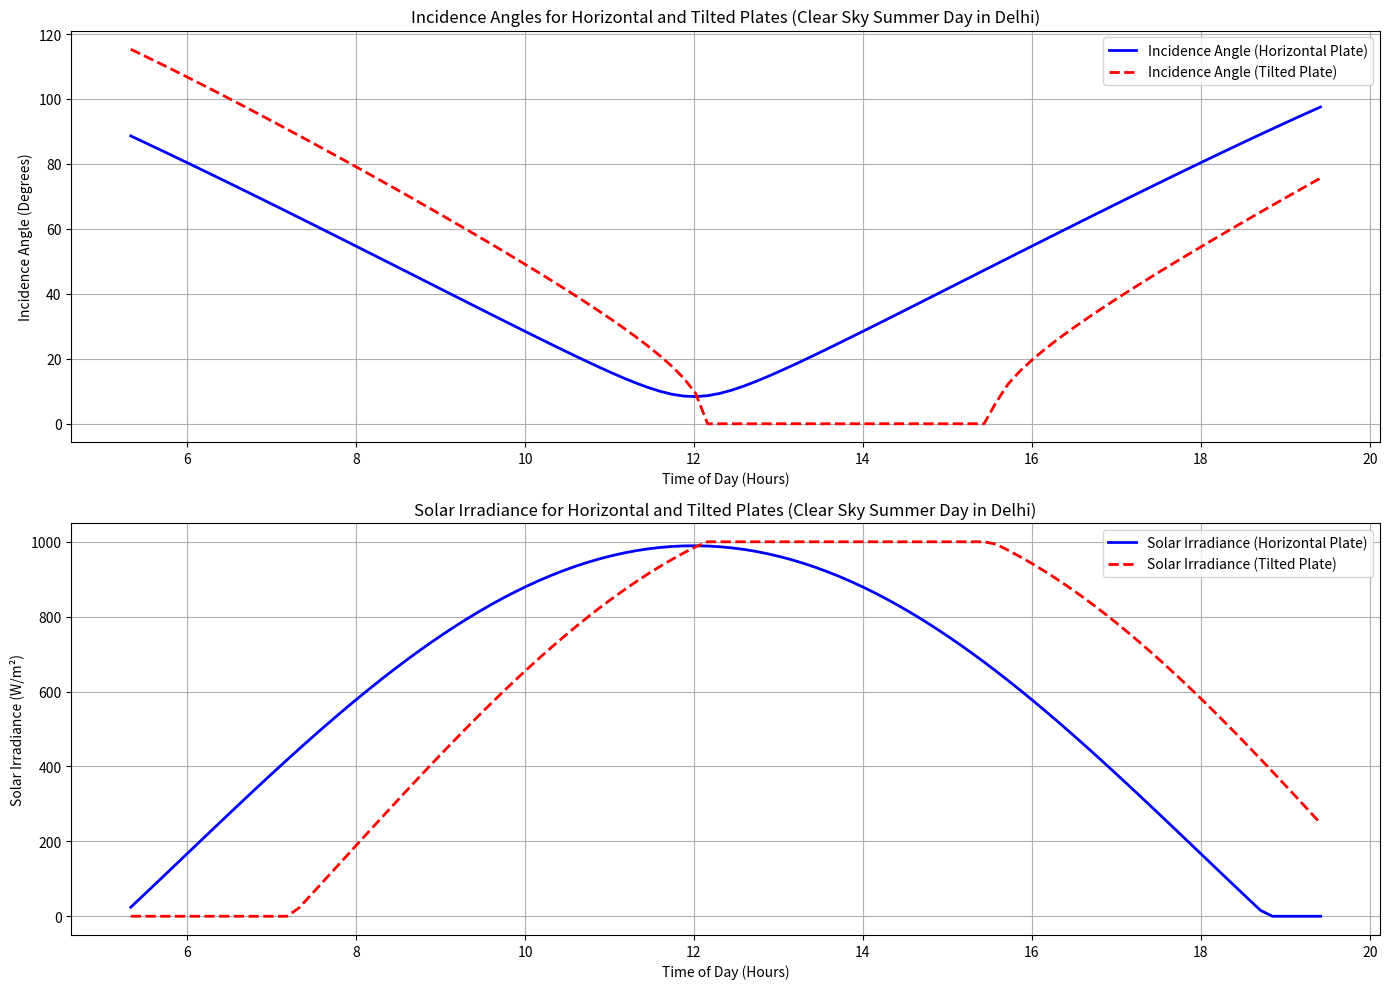

The script that saved this image:
import numpy as np
import matplotlib.pyplot as plt

# Constants for Summer's Day
latitude = 28.7  # Latitude of Delhi in degrees
declination = 20.34  # Declination around May 21st (Summer Solstice) in degrees
tilt_angle = latitude  # Tilt angle equal to latitude
azimuth_angle = -15  # Azimuth angle for tilted panel (15° to the East)

# Sunrise, Sunset, and Length of Day for Summer Day (e.g., June 21st)
sunrise = "05:20 AM"
sunset = "07:25 PM"
length_of_day = "14 hours and 05 minutes"

# Time range from sunrise to sunset (5:28 AM to 7:21 PM)
hours = np.linspace(5 + 20/60, 19 + 25/60, 100)  # Hours from 5:28 AM to 7:21 PM

# Solar hour angle (h) calculation
solar_noon = 12.0
hour_angles = 15 * (hours - solar_noon)  # Solar hour angle in degrees

# Function to calculate solar altitude angle (alpha)
def solar_altitude(latitude, declination, hour_angle):
    return np.degrees(np.arcsin(np.sin(np.radians(latitude)) * np.sin(np.radians(declination)) +
                                np.cos(np.radians(latitude)) * np.cos(np.radians(declination)) * np.cos(np.radians(hour_angle))))

# Solar altitude angle for the given hours
solar_altitudes = solar_altitude(latitude, declination, hour_angles)

# Incidence angle on a horizontal plate (complement of solar altitude angle)
incidence_horizontal = 90 - solar_altitudes

# Solar irradiance on horizontal plate (assuming a clear sky model)
# Using a simplified model for GHI, peaking at 1000 W/m² around solar noon
ghi_max = 1000  # Max GHI at noon
ghi_horizontal = ghi_max * np.maximum(0, np.sin(np.radians(solar_altitudes)))

# Incidence angle on tilted plate calculation
def incidence_tilted(latitude, declination, hour_angle, tilt_angle, azimuth_angle):
    cos_theta = (np.sin(np.radians(declination)) * np.sin(np.radians(latitude)) * np.cos(np.radians(tilt_angle)) +
                 np.cos(np.radians(declination)) * np.cos(np.radians(latitude)) * np.cos(np.radians(hour_angle)) * np.cos(np.radians(tilt_angle)) +
                 np.cos(np.radians(declination)) * np.sin(np.radians(tilt_angle)) * np.sin(np.radians(hour_angle - azimuth_angle)))
    cos_theta = np.clip(cos_theta, -1.0, 1.0)
    return np.degrees(np.arccos(cos_theta))

# Incidence angle on tilted plate
incidence_tilted_values = incidence_tilted(latitude, declination, hour_angles, tilt_angle, azimuth_angle)

# Solar irradiance on tilted plate (assuming clear sky model)
# Using a simplified model, scaling by cosine of incidence angle
ghi_tilted = ghi_max * np.maximum(0, np.cos(np.radians(incidence_tilted_values)))

# Printing the values
print("Summer's Day Solar Resource (June 21st):")
print("Sunrise:", sunrise)
print("Sunset:", sunset)
print("Length of Day:", length_of_day)
print("\nTime (Hours):")
print(hours)
print("\nIncidence Angle (Horizontal Plate):")
print(incidence_horizontal)
print("\nSolar Irradiance (Horizontal Plate) [W/m²]:")
print(ghi_horizontal)
print("\nIncidence Angle (Tilted Plate):")
print(incidence_tilted_values)
print("\nSolar Irradiance (Tilted Plate) [W/m²]:")
print(ghi_tilted)

# Plotting the incidence angles and irradiance for both panels
plt.figure(figsize=(14, 10))

# Plotting Incidence Angles
plt.subplot(2, 1, 1)
plt.plot(hours, incidence_horizontal, label='Incidence Angle (Horizontal Plate)', color='b', linestyle='-', linewidth=2)
plt.plot(hours, incidence_tilted_values, label='Incidence Angle (Tilted Plate)', color='r', linestyle='--', linewidth=2)
plt.xlabel('Time of Day (Hours)')
plt.ylabel('Incidence Angle (Degrees)')
plt.title('Incidence Angles for Horizontal and Tilted Plates (Clear Sky Summer Day in Delhi)')
plt.legend()
plt.grid(True)

# Plotting Irradiance
plt.subplot(2, 1, 2)
plt.plot(hours, ghi_horizontal, label='Solar Irradiance (Horizontal Plate)', color='b', linestyle='-', linewidth=2)
plt.plot(hours, ghi_tilted, label='Solar Irradiance (Tilted Plate)', color='r', linestyle='--', linewidth=2)
plt.xlabel('Time of Day (Hours)')
plt.ylabel('Solar Irradiance (W/m²)')
plt.title('Solar Irradiance for Horizontal and Tilted Plates (Clear Sky Summer Day in Delhi)')
plt.legend()
plt.grid(True)

plt.tight_layout()
plt.show()